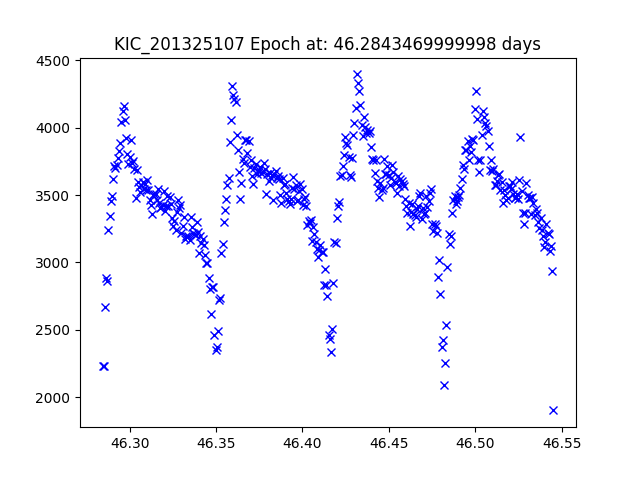

Data behind this chart, as committed beside it:
JDtimes, observed fluxes, observed uncertainties
46.28, 2232, 16.72
46.29, 2234, 16.72
46.29, 2666, 16.52
46.29, 2880, 16.44
46.29, 2861, 16.45
46.29, 3243, 16.31
46.29, 3348, 16.28
46.29, 3459, 16.24
46.29, 3492, 16.23
46.29, 3617, 16.19
46.29, 3717, 16.16
46.29, 3698, 16.17
46.29, 3720, 16.16
46.29, 3775, 16.15
46.29, 3826, 16.13
46.29, 3885, 16.12
46.3, 4045, 16.07
46.3, 4126, 16.05
46.3, 4160, 16.04
46.3, 4058, 16.07
46.3, 3923, 16.1
46.3, 3808, 16.14
46.3, 3730, 16.16
46.3, 3781, 16.14
46.3, 3908, 16.11
46.3, 3735, 16.16
46.3, 3754, 16.15
46.3, 3691, 16.17
46.3, 3480, 16.23
46.3, 3686, 16.17
46.3, 3598, 16.2
46.31, 3559, 16.21
46.31, 3522, 16.22
46.31, 3578, 16.2
46.31, 3594, 16.2
46.31, 3542, 16.22
46.31, 3583, 16.2
46.31, 3540, 16.22
46.31, 3614, 16.19
46.31, 3538, 16.22
46.31, 3464, 16.24
46.31, 3423, 16.25
46.31, 3358, 16.27
46.31, 3500, 16.23
46.31, 3511, 16.23
46.31, 3511, 16.23
46.32, 3462, 16.24
46.32, 3543, 16.22
46.32, 3443, 16.25
46.32, 3406, 16.26
46.32, 3412, 16.26
46.32, 3425, 16.25
46.32, 3532, 16.22
46.32, 3384, 16.27
46.32, 3418, 16.25
46.32, 3491, 16.23
46.32, 3416, 16.25
46.32, 3488, 16.23
46.32, 3434, 16.25
46.32, 3328, 16.28
... 324 more rows
